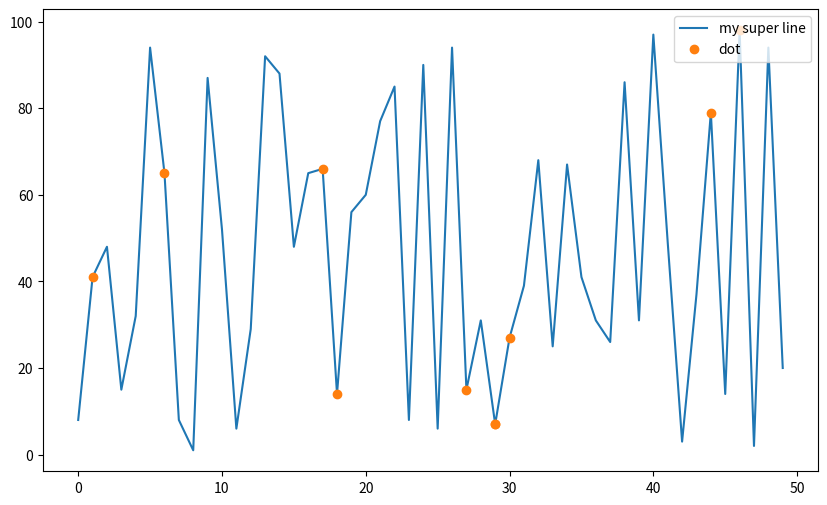

Reproduce this figure in Python.
import numpy as np
import matplotlib.pyplot as plt

# Main program for testing -----------------------------------

if __name__ == "__main__":

    fig, ax = plt.subplots(figsize=(10, 6))

    y = np.random.randint(0, 100, size=50)
    x = np.random.choice(np.arange(len(y)), size=10)

    line, = ax.plot(y, '-', label='my super line')
    dot, = ax.plot(x, y[x], 'o', label='dot')

    legend = plt.legend(loc='upper right')
    line_legend, dot_legend = legend.get_lines()
    line_legend.set_picker(True)
    line_legend.set_pickradius(10)
    dot_legend.set_picker(True)
    dot_legend.set_pickradius(10)

    line.set_picker (True)
    line.set_pickradius(10)


    graphs = {}
    graphs[line_legend] = line
    graphs[dot_legend] = dot


    def on_pick(event):
        artist = event.artist
        if artist == line:
            print ("line clicked ", artist.get_label())
        else:
            print("legend: ",event)

            legend = artist
            isVisible = legend.get_visible()

            graphs[legend].set_visible(not isVisible)
            legend.set_visible(not isVisible)

            fig.canvas.draw()

    plt.connect('pick_event', on_pick)
    plt.show()
